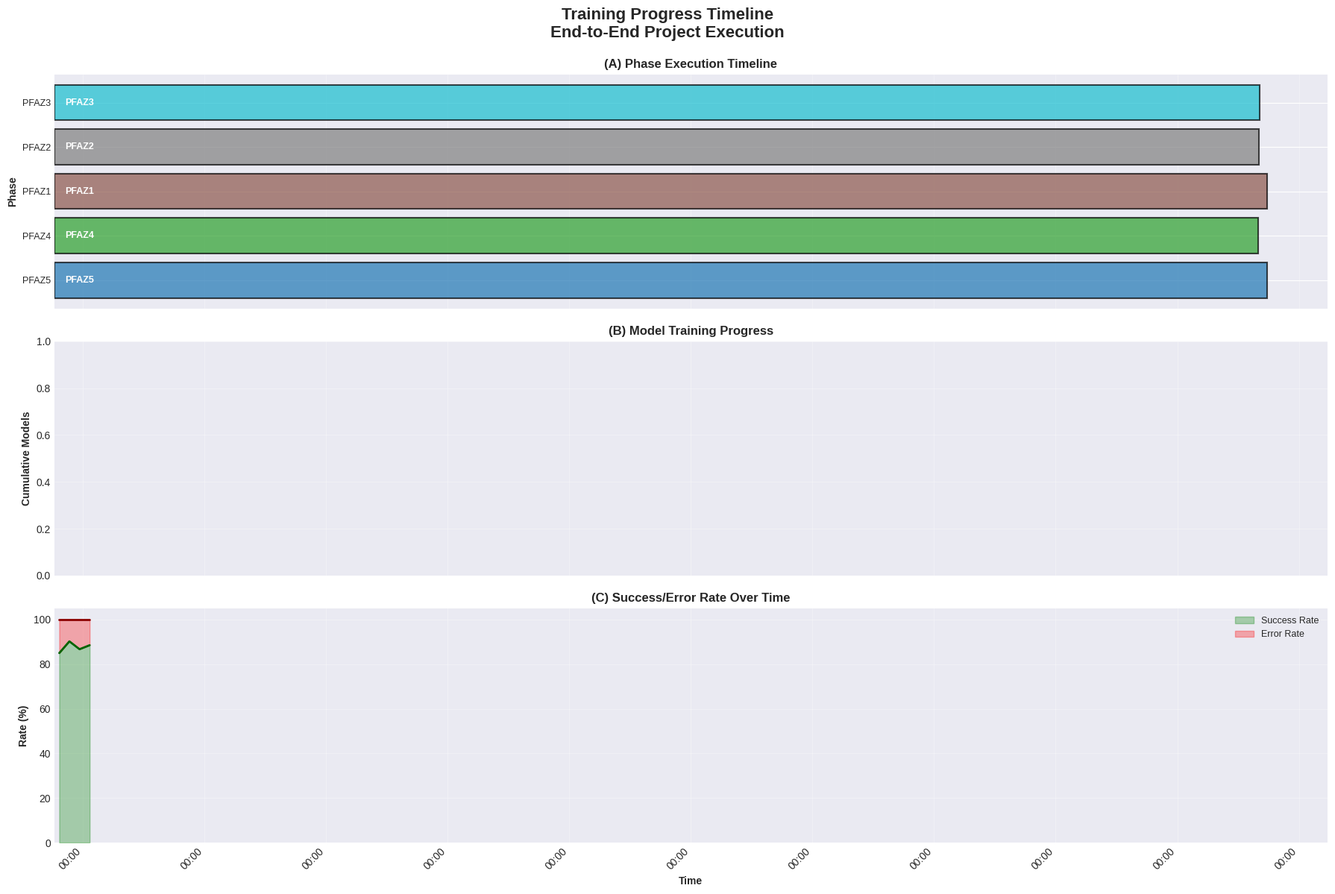
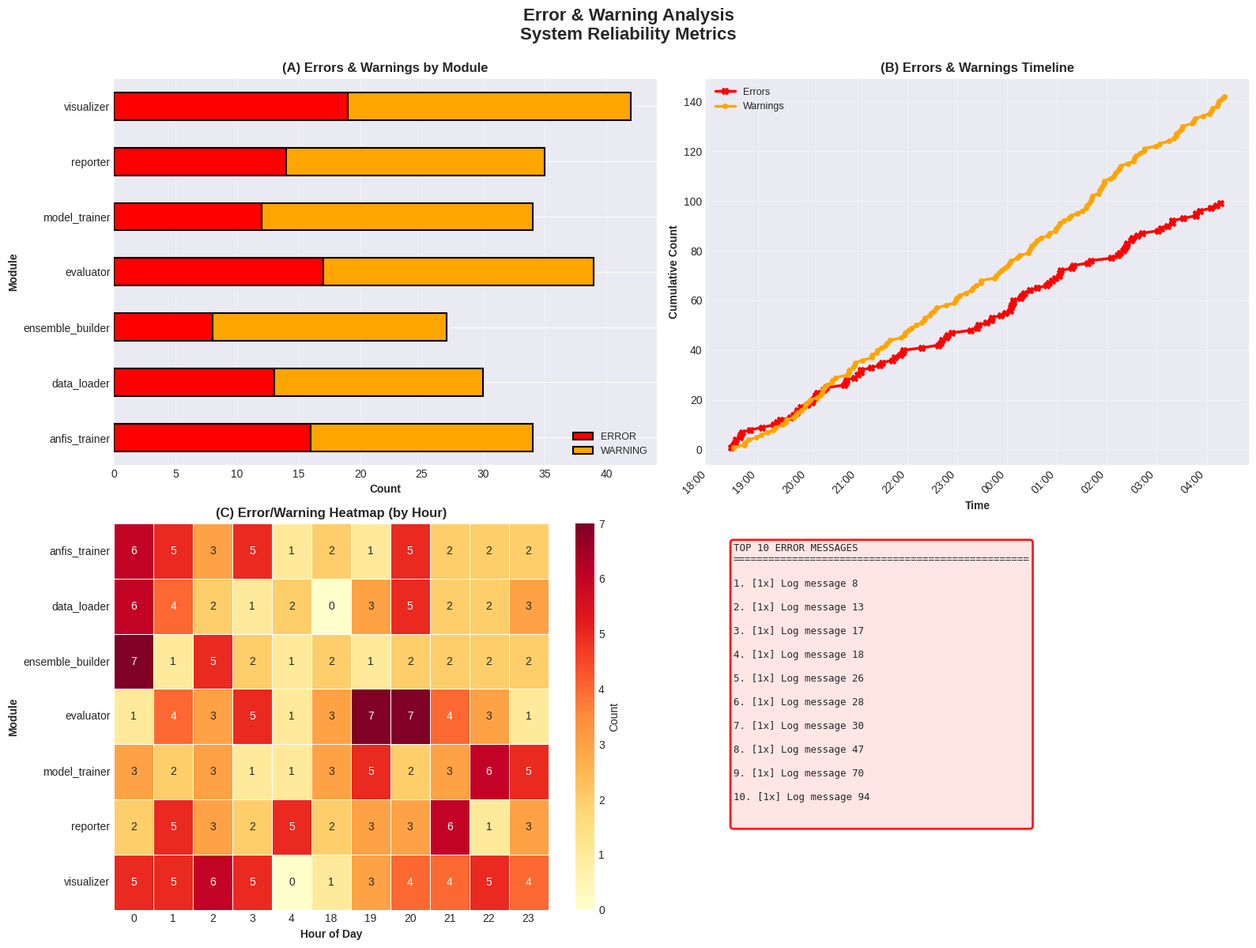
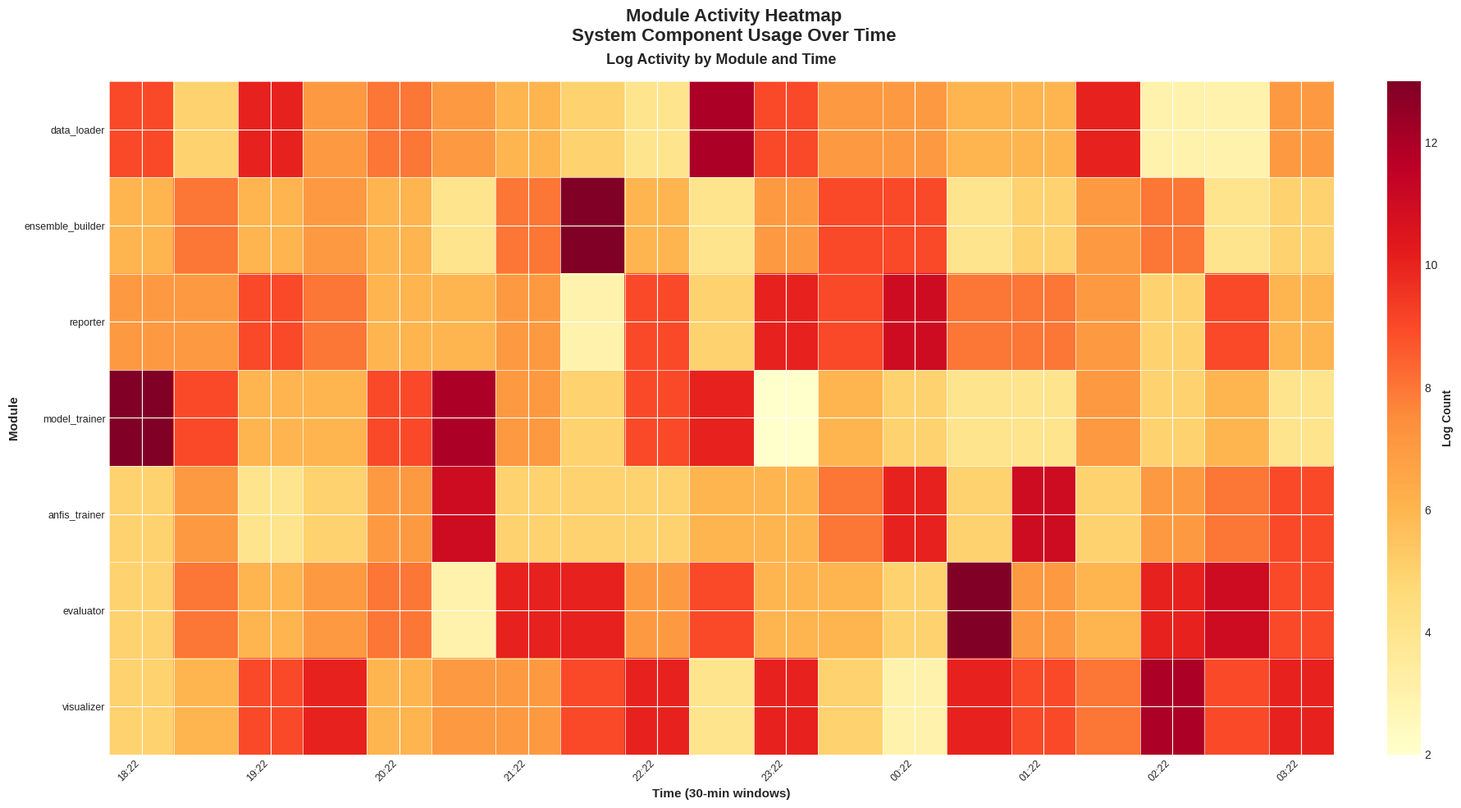
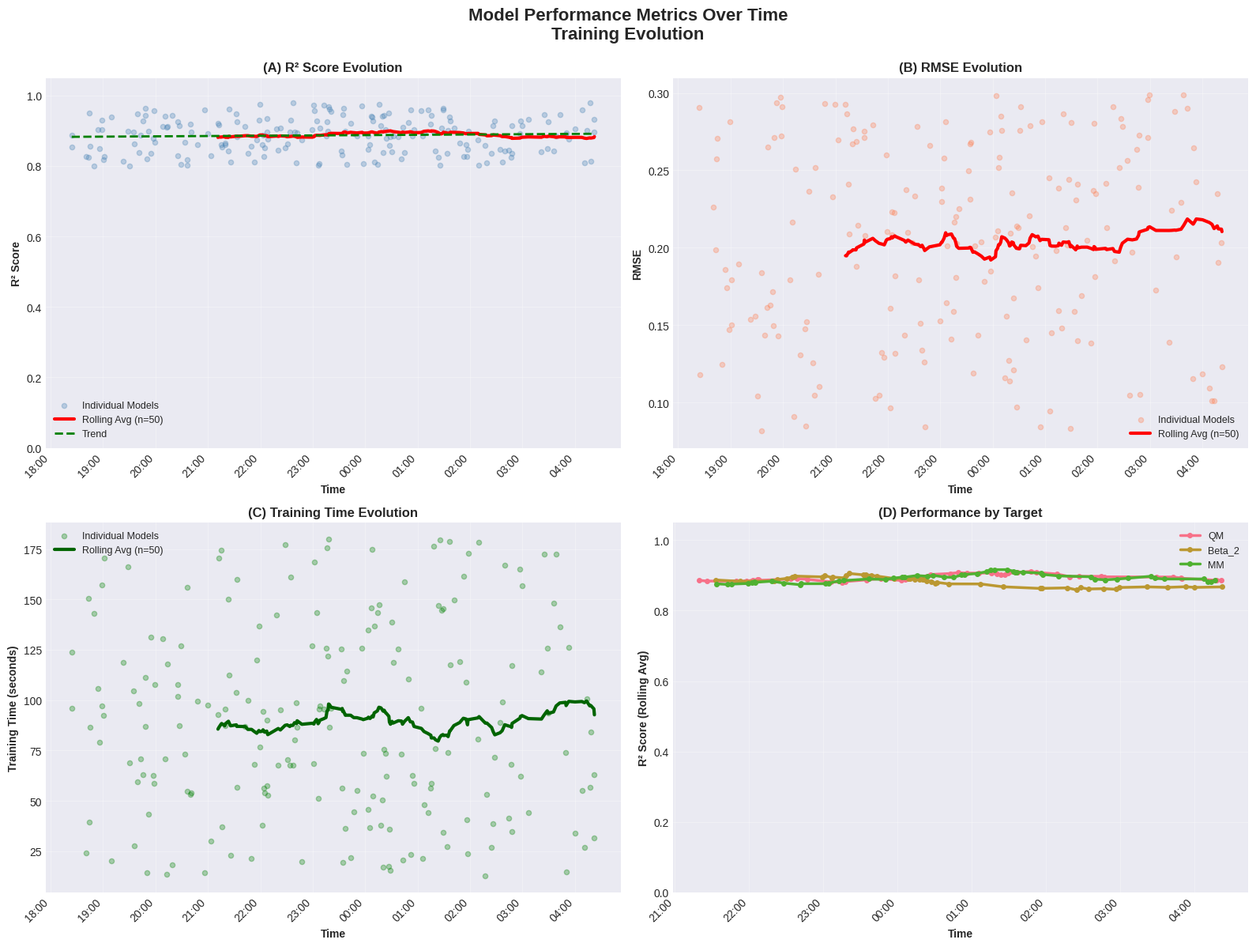
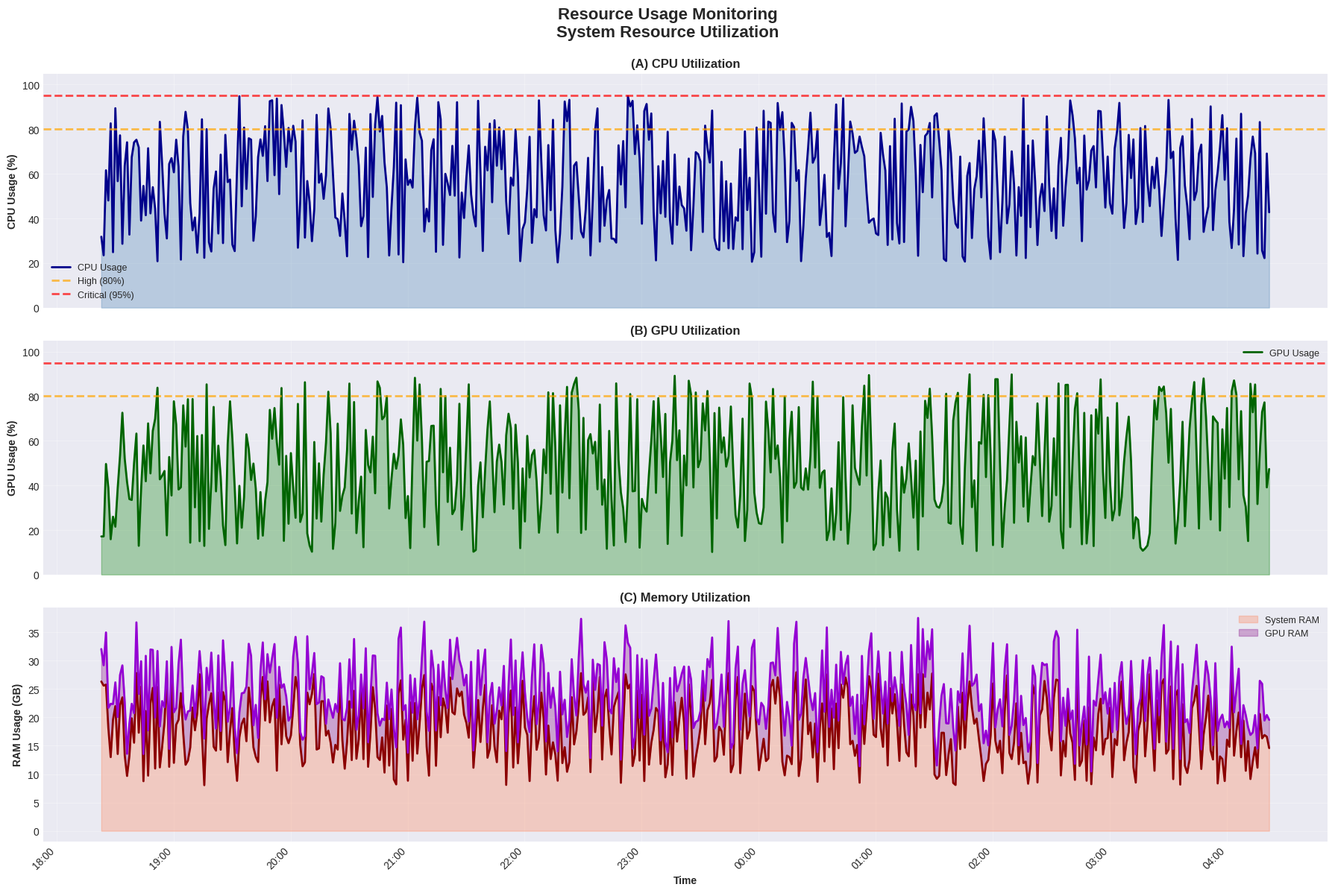

Write the Python code that produced these figures, in order.
# -*- coding: utf-8 -*-
"""
LOG ANALYTICS VISUALIZATIONS COMPLETE
======================================

Eksik log analytics grafiklerini tamamlayan modül

Yeni Grafikler:
1. training_progress_timeline.png - Training sürecinin zaman çizelgesi
2. error_warning_analysis.png - Error ve warning dağılımı
3. module_activity_heatmap.png - Modül aktivite ısı haritası
4. performance_over_time.png - Metrikler zaman içinde
5. resource_usage_monitoring.png - CPU/GPU/RAM kullanımı

Author: Nuclear Physics AI Project
Date: 2025-10-24
Version: 1.0.0 - PFAZ 8 Completion
"""

import numpy as np
import pandas as pd
import matplotlib.pyplot as plt
import seaborn as sns
from matplotlib.gridspec import GridSpec
from matplotlib.dates import DateFormatter, HourLocator
from pathlib import Path
import logging
from typing import Dict, List, Tuple, Optional
from datetime import datetime, timedelta
import warnings
warnings.filterwarnings('ignore')

logging.basicConfig(level=logging.INFO)
logger = logging.getLogger(__name__)

# Plot configuration
PLOT_CONFIG = {
    'dpi': 300,
    'figsize_default': (16, 10),
    'figsize_wide': (18, 8),
    'style': 'seaborn-v0_8-darkgrid'
}

plt.style.use(PLOT_CONFIG['style'])
sns.set_palette("husl")


class LogAnalyticsVisualizationsComplete:
    """Log analytics için eksik grafikleri tamamlar"""
    
    def __init__(self, output_dir='visualizations/log_analytics_complete'):
        self.output_dir = Path(output_dir)
        self.output_dir.mkdir(parents=True, exist_ok=True)
        logger.info(f"✓ LogAnalyticsVisualizationsComplete initialized: {self.output_dir}")
    
    def plot_training_progress_timeline(self,
                                       log_data: pd.DataFrame,
                                       save_name: str = 'training_progress_timeline'):
        """
        Training progress timeline from logs
        
        Args:
            log_data: DataFrame with columns:
                timestamp, level, module, message, phase, target, model_id
        """
        logger.info("\n→ Creating training progress timeline...")
        
        fig, axes = plt.subplots(3, 1, figsize=(18, 12), sharex=True)
        fig.suptitle('Training Progress Timeline\nEnd-to-End Project Execution', 
                    fontsize=16, fontweight='bold', y=0.995)
        
        # Parse timestamps
        log_data['timestamp'] = pd.to_datetime(log_data['timestamp'])
        log_data = log_data.sort_values('timestamp')
        
        # 1. Phase progression
        ax = axes[0]
        phases = log_data['phase'].unique()
        phase_colors = plt.cm.tab10(np.linspace(0, 1, len(phases)))
        phase_color_map = dict(zip(phases, phase_colors))
        
        y_pos = 0
        for phase in phases:
            phase_logs = log_data[log_data['phase'] == phase]
            if len(phase_logs) > 0:
                start_time = phase_logs['timestamp'].min()
                end_time = phase_logs['timestamp'].max()
                duration = (end_time - start_time).total_seconds() / 3600  # hours
                
                ax.barh(y_pos, duration, left=start_time, height=0.8,
                       color=phase_color_map[phase], edgecolor='black', linewidth=1.5,
                       label=phase, alpha=0.7)
                
                # Add phase name
                mid_time = start_time + (end_time - start_time) / 2
                ax.text(mid_time, y_pos, phase, ha='center', va='center',
                       fontsize=9, fontweight='bold', color='white')
                
                y_pos += 1
        
        ax.set_yticks(range(len(phases)))
        ax.set_yticklabels(phases, fontsize=9)
        ax.set_ylabel('Phase', fontsize=10, fontweight='bold')
        ax.set_title('(A) Phase Execution Timeline', fontsize=12, fontweight='bold')
        ax.grid(True, alpha=0.3, axis='x')
        
        # 2. Training events (models completed)
        ax = axes[1]
        
        # Extract model completion events
        model_events = log_data[log_data['message'].str.contains('completed|trained', case=False, na=False)]
        
        if len(model_events) > 0:
            # Cumulative models trained
            model_events = model_events.sort_values('timestamp')
            cumulative_models = np.arange(1, len(model_events) + 1)
            
            ax.plot(model_events['timestamp'], cumulative_models, 
                   linewidth=2.5, color='green', marker='o', markersize=4,
                   label='Models Completed')
            
            # Mark milestones
            milestones = [int(len(cumulative_models) * p) for p in [0.25, 0.5, 0.75, 1.0]]
            for milestone in milestones:
                if milestone > 0 and milestone <= len(cumulative_models):
                    idx = milestone - 1
                    ax.axhline(cumulative_models[idx], color='red', linestyle='--',
                             alpha=0.5, linewidth=1)
                    ax.text(model_events['timestamp'].iloc[0], cumulative_models[idx],
                           f'{cumulative_models[idx]} models', fontsize=8,
                           bbox=dict(boxstyle='round', facecolor='yellow', alpha=0.7))
        
        ax.set_ylabel('Cumulative Models', fontsize=10, fontweight='bold')
        ax.set_title('(B) Model Training Progress', fontsize=12, fontweight='bold')
        ax.legend(loc='best', fontsize=9)
        ax.grid(True, alpha=0.3)
        
        # 3. Success/Failure rate over time
        ax = axes[2]
        
        # Calculate success rate in time windows
        window_size = pd.Timedelta(hours=2)
        time_windows = pd.date_range(log_data['timestamp'].min(), 
                                     log_data['timestamp'].max(), 
                                     freq=window_size)
        
        success_rates = []
        failure_rates = []
        window_centers = []
        
        for i in range(len(time_windows) - 1):
            window_logs = log_data[(log_data['timestamp'] >= time_windows[i]) & 
                                  (log_data['timestamp'] < time_windows[i+1])]
            
            if len(window_logs) > 0:
                n_success = len(window_logs[window_logs['level'] == 'INFO'])
                n_error = len(window_logs[window_logs['level'] == 'ERROR'])
                total = n_success + n_error
                
                if total > 0:
                    success_rates.append(n_success / total * 100)
                    failure_rates.append(n_error / total * 100)
                    window_centers.append(time_windows[i] + window_size/2)
        
        if len(success_rates) > 0:
            ax.fill_between(window_centers, 0, success_rates, 
                           color='green', alpha=0.3, label='Success Rate')
            ax.fill_between(window_centers, success_rates, 
                           np.array(success_rates) + np.array(failure_rates),
                           color='red', alpha=0.3, label='Error Rate')
            
            ax.plot(window_centers, success_rates, linewidth=2, color='darkgreen')
            ax.plot(window_centers, np.array(success_rates) + np.array(failure_rates), 
                   linewidth=2, color='darkred')
        
        ax.set_xlabel('Time', fontsize=10, fontweight='bold')
        ax.set_ylabel('Rate (%)', fontsize=10, fontweight='bold')
        ax.set_title('(C) Success/Error Rate Over Time', fontsize=12, fontweight='bold')
        ax.legend(loc='best', fontsize=9)
        ax.grid(True, alpha=0.3)
        ax.set_ylim([0, 105])
        
        # Format x-axis
        date_formatter = DateFormatter('%H:%M')
        for ax in axes:
            ax.xaxis.set_major_formatter(date_formatter)
            plt.setp(ax.xaxis.get_majorticklabels(), rotation=45, ha='right')
        
        plt.tight_layout()
        save_path = self.output_dir / f'{save_name}.png'
        plt.savefig(save_path, dpi=PLOT_CONFIG['dpi'], bbox_inches='tight')
        plt.close()
        
        logger.info(f"  ✓ Saved: {save_name}.png")
        return save_path
    
    def plot_error_warning_analysis(self,
                                   log_data: pd.DataFrame,
                                   save_name: str = 'error_warning_analysis'):
        """Error and warning distribution analysis"""
        
        logger.info("\n→ Creating error/warning analysis...")
        
        fig, axes = plt.subplots(2, 2, figsize=(16, 12))
        fig.suptitle('Error & Warning Analysis\nSystem Reliability Metrics', 
                    fontsize=16, fontweight='bold', y=0.995)
        
        # 1. Error/Warning counts by module
        ax = axes[0, 0]
        error_warning_logs = log_data[log_data['level'].isin(['ERROR', 'WARNING'])]
        
        if len(error_warning_logs) > 0:
            module_counts = error_warning_logs.groupby(['module', 'level']).size().unstack(fill_value=0)
            
            module_counts.plot(kind='barh', stacked=True, ax=ax,
                              color=['red', 'orange'], edgecolor='black', linewidth=1.5)
            
            ax.set_xlabel('Count', fontsize=10, fontweight='bold')
            ax.set_ylabel('Module', fontsize=10, fontweight='bold')
            ax.set_title('(A) Errors & Warnings by Module', fontsize=12, fontweight='bold')
            ax.legend(['ERROR', 'WARNING'], loc='best', fontsize=9)
            ax.grid(True, alpha=0.3, axis='x')
        
        # 2. Timeline of errors and warnings
        ax = axes[0, 1]
        
        if len(error_warning_logs) > 0:
            error_warning_logs = error_warning_logs.sort_values('timestamp')
            error_warning_logs['timestamp'] = pd.to_datetime(error_warning_logs['timestamp'])
            
            errors = error_warning_logs[error_warning_logs['level'] == 'ERROR']
            warnings = error_warning_logs[error_warning_logs['level'] == 'WARNING']
            
            # Cumulative plot
            errors_cum = np.arange(1, len(errors) + 1)
            warnings_cum = np.arange(1, len(warnings) + 1)
            
            if len(errors) > 0:
                ax.plot(errors['timestamp'], errors_cum, linewidth=2.5, 
                       color='red', marker='X', markersize=6, label='Errors')
            
            if len(warnings) > 0:
                ax.plot(warnings['timestamp'], warnings_cum, linewidth=2.5,
                       color='orange', marker='o', markersize=4, label='Warnings')
            
            ax.set_xlabel('Time', fontsize=10, fontweight='bold')
            ax.set_ylabel('Cumulative Count', fontsize=10, fontweight='bold')
            ax.set_title('(B) Errors & Warnings Timeline', fontsize=12, fontweight='bold')
            ax.legend(loc='best', fontsize=9)
            ax.grid(True, alpha=0.3)
            
            date_formatter = DateFormatter('%H:%M')
            ax.xaxis.set_major_formatter(date_formatter)
            plt.setp(ax.xaxis.get_majorticklabels(), rotation=45, ha='right')
        
        # 3. Error frequency heatmap (by hour and module)
        ax = axes[1, 0]
        
        if len(error_warning_logs) > 0:
            error_warning_logs['hour'] = pd.to_datetime(error_warning_logs['timestamp']).dt.hour
            
            heatmap_data = error_warning_logs.groupby(['hour', 'module']).size().unstack(fill_value=0)
            
            if len(heatmap_data) > 0:
                sns.heatmap(heatmap_data.T, cmap='YlOrRd', annot=True, fmt='d',
                           cbar_kws={'label': 'Count'}, ax=ax, linewidths=0.5)
                
                ax.set_xlabel('Hour of Day', fontsize=10, fontweight='bold')
                ax.set_ylabel('Module', fontsize=10, fontweight='bold')
                ax.set_title('(C) Error/Warning Heatmap (by Hour)', fontsize=12, fontweight='bold')
        
        # 4. Top error messages
        ax = axes[1, 1]
        ax.axis('off')
        
        if len(error_warning_logs) > 0:
            # Extract and count error messages
            error_msgs = errors['message'].value_counts().head(10) if len(errors) > 0 else pd.Series()
            
            text = "TOP 10 ERROR MESSAGES\n" + "="*50 + "\n\n"
            
            for idx, (msg, count) in enumerate(error_msgs.items(), 1):
                # Truncate long messages
                msg_short = msg[:60] + "..." if len(msg) > 60 else msg
                text += f"{idx}. [{count}x] {msg_short}\n\n"
            
            ax.text(0.05, 0.95, text, transform=ax.transAxes,
                   fontsize=9, verticalalignment='top', fontfamily='monospace',
                   bbox=dict(boxstyle='round', facecolor='mistyrose',
                            alpha=0.9, edgecolor='red', linewidth=2))
        
        plt.tight_layout()
        save_path = self.output_dir / f'{save_name}.png'
        plt.savefig(save_path, dpi=PLOT_CONFIG['dpi'], bbox_inches='tight')
        plt.close()
        
        logger.info(f"  ✓ Saved: {save_name}.png")
        return save_path
    
    def plot_module_activity_heatmap(self,
                                    log_data: pd.DataFrame,
                                    save_name: str = 'module_activity_heatmap'):
        """Module activity heatmap over time"""
        
        logger.info("\n→ Creating module activity heatmap...")
        
        fig, ax = plt.subplots(figsize=(18, 10))
        fig.suptitle('Module Activity Heatmap\nSystem Component Usage Over Time', 
                    fontsize=16, fontweight='bold')
        
        # Parse timestamps and create time windows
        log_data['timestamp'] = pd.to_datetime(log_data['timestamp'])
        log_data = log_data.sort_values('timestamp')
        
        # Create 30-minute windows
        window_size = pd.Timedelta(minutes=30)
        time_windows = pd.date_range(log_data['timestamp'].min(),
                                     log_data['timestamp'].max(),
                                     freq=window_size)
        
        modules = log_data['module'].unique()[:20]  # Top 20 modules
        
        # Create activity matrix
        activity_matrix = np.zeros((len(modules), len(time_windows)-1))
        
        for i, module in enumerate(modules):
            module_logs = log_data[log_data['module'] == module]
            
            for j in range(len(time_windows) - 1):
                window_logs = module_logs[(module_logs['timestamp'] >= time_windows[j]) &
                                         (module_logs['timestamp'] < time_windows[j+1])]
                activity_matrix[i, j] = len(window_logs)
        
        # Plot heatmap
        im = ax.imshow(activity_matrix, cmap='YlOrRd', aspect='auto')
        
        # Set ticks
        ax.set_yticks(np.arange(len(modules)))
        ax.set_yticklabels(modules, fontsize=9)
        
        # X-axis: time labels
        time_labels = [t.strftime('%H:%M') for t in time_windows[:-1:max(1, len(time_windows)//10)]]
        x_ticks = np.arange(0, len(time_windows)-1, max(1, len(time_windows)//10))
        ax.set_xticks(x_ticks)
        ax.set_xticklabels(time_labels, rotation=45, ha='right', fontsize=9)
        
        ax.set_xlabel('Time (30-min windows)', fontsize=11, fontweight='bold')
        ax.set_ylabel('Module', fontsize=11, fontweight='bold')
        ax.set_title('Log Activity by Module and Time', fontsize=13, fontweight='bold', pad=15)
        
        # Colorbar
        cbar = plt.colorbar(im, ax=ax, fraction=0.046, pad=0.04)
        cbar.set_label('Log Count', fontsize=10, fontweight='bold')
        
        # Add grid
        ax.set_xticks(np.arange(len(time_windows)-1) - 0.5, minor=True)
        ax.set_yticks(np.arange(len(modules)) - 0.5, minor=True)
        ax.grid(which='minor', color='white', linestyle='-', linewidth=0.5)
        
        plt.tight_layout()
        save_path = self.output_dir / f'{save_name}.png'
        plt.savefig(save_path, dpi=PLOT_CONFIG['dpi'], bbox_inches='tight')
        plt.close()
        
        logger.info(f"  ✓ Saved: {save_name}.png")
        return save_path
    
    def plot_performance_over_time(self,
                                  metrics_log: pd.DataFrame,
                                  save_name: str = 'performance_over_time'):
        """
        Performance metrics over time
        
        Args:
            metrics_log: DataFrame with columns:
                timestamp, model_id, target, r2, rmse, mae, training_time
        """
        logger.info("\n→ Creating performance over time plot...")
        
        fig, axes = plt.subplots(2, 2, figsize=(16, 12))
        fig.suptitle('Model Performance Metrics Over Time\nTraining Evolution', 
                    fontsize=16, fontweight='bold', y=0.995)
        
        metrics_log['timestamp'] = pd.to_datetime(metrics_log['timestamp'])
        metrics_log = metrics_log.sort_values('timestamp')
        
        # 1. R² progression
        ax = axes[0, 0]
        
        # Running average R²
        window = 50
        if len(metrics_log) >= window:
            rolling_r2 = metrics_log['r2'].rolling(window=window).mean()
            
            ax.scatter(metrics_log['timestamp'], metrics_log['r2'], 
                      alpha=0.3, s=20, c='steelblue', label='Individual Models')
            ax.plot(metrics_log['timestamp'], rolling_r2, 
                   linewidth=3, color='red', label=f'Rolling Avg (n={window})')
            
            # Add trend line
            from scipy import stats
            x_numeric = (metrics_log['timestamp'] - metrics_log['timestamp'].min()).dt.total_seconds()
            slope, intercept, _, _, _ = stats.linregress(x_numeric, metrics_log['r2'])
            trend = slope * x_numeric + intercept
            ax.plot(metrics_log['timestamp'], trend, 
                   linewidth=2, color='green', linestyle='--', label='Trend')
        
        ax.set_xlabel('Time', fontsize=10, fontweight='bold')
        ax.set_ylabel('R² Score', fontsize=10, fontweight='bold')
        ax.set_title('(A) R² Score Evolution', fontsize=12, fontweight='bold')
        ax.legend(loc='best', fontsize=9)
        ax.grid(True, alpha=0.3)
        ax.set_ylim([0, 1.05])
        
        date_formatter = DateFormatter('%H:%M')
        ax.xaxis.set_major_formatter(date_formatter)
        plt.setp(ax.xaxis.get_majorticklabels(), rotation=45, ha='right')
        
        # 2. RMSE progression
        ax = axes[0, 1]
        
        if len(metrics_log) >= window:
            rolling_rmse = metrics_log['rmse'].rolling(window=window).mean()
            
            ax.scatter(metrics_log['timestamp'], metrics_log['rmse'],
                      alpha=0.3, s=20, c='coral', label='Individual Models')
            ax.plot(metrics_log['timestamp'], rolling_rmse,
                   linewidth=3, color='red', label=f'Rolling Avg (n={window})')
        
        ax.set_xlabel('Time', fontsize=10, fontweight='bold')
        ax.set_ylabel('RMSE', fontsize=10, fontweight='bold')
        ax.set_title('(B) RMSE Evolution', fontsize=12, fontweight='bold')
        ax.legend(loc='best', fontsize=9)
        ax.grid(True, alpha=0.3)
        
        ax.xaxis.set_major_formatter(date_formatter)
        plt.setp(ax.xaxis.get_majorticklabels(), rotation=45, ha='right')
        
        # 3. Training time trend
        ax = axes[1, 0]
        
        if len(metrics_log) >= window:
            rolling_time = metrics_log['training_time'].rolling(window=window).mean()
            
            ax.scatter(metrics_log['timestamp'], metrics_log['training_time'],
                      alpha=0.3, s=20, c='green', label='Individual Models')
            ax.plot(metrics_log['timestamp'], rolling_time,
                   linewidth=3, color='darkgreen', label=f'Rolling Avg (n={window})')
        
        ax.set_xlabel('Time', fontsize=10, fontweight='bold')
        ax.set_ylabel('Training Time (seconds)', fontsize=10, fontweight='bold')
        ax.set_title('(C) Training Time Evolution', fontsize=12, fontweight='bold')
        ax.legend(loc='best', fontsize=9)
        ax.grid(True, alpha=0.3)
        
        ax.xaxis.set_major_formatter(date_formatter)
        plt.setp(ax.xaxis.get_majorticklabels(), rotation=45, ha='right')
        
        # 4. Performance by target over time
        ax = axes[1, 1]
        
        for target in metrics_log['target'].unique():
            target_data = metrics_log[metrics_log['target'] == target]
            
            if len(target_data) >= 10:
                rolling = target_data['r2'].rolling(window=min(20, len(target_data)//2)).mean()
                ax.plot(target_data['timestamp'], rolling, 
                       linewidth=2.5, marker='o', markersize=4, label=target)
        
        ax.set_xlabel('Time', fontsize=10, fontweight='bold')
        ax.set_ylabel('R² Score (Rolling Avg)', fontsize=10, fontweight='bold')
        ax.set_title('(D) Performance by Target', fontsize=12, fontweight='bold')
        ax.legend(loc='best', fontsize=9)
        ax.grid(True, alpha=0.3)
        ax.set_ylim([0, 1.05])
        
        ax.xaxis.set_major_formatter(date_formatter)
        plt.setp(ax.xaxis.get_majorticklabels(), rotation=45, ha='right')
        
        plt.tight_layout()
        save_path = self.output_dir / f'{save_name}.png'
        plt.savefig(save_path, dpi=PLOT_CONFIG['dpi'], bbox_inches='tight')
        plt.close()
        
        logger.info(f"  ✓ Saved: {save_name}.png")
        return save_path
    
    def plot_resource_usage_monitoring(self,
                                      resource_log: pd.DataFrame,
                                      save_name: str = 'resource_usage_monitoring'):
        """
        Resource usage monitoring (CPU, GPU, RAM)
        
        Args:
            resource_log: DataFrame with columns:
                timestamp, cpu_percent, gpu_percent, ram_gb, gpu_ram_gb
        """
        logger.info("\n→ Creating resource usage monitoring plot...")
        
        fig, axes = plt.subplots(3, 1, figsize=(18, 12), sharex=True)
        fig.suptitle('Resource Usage Monitoring\nSystem Resource Utilization', 
                    fontsize=16, fontweight='bold', y=0.995)
        
        resource_log['timestamp'] = pd.to_datetime(resource_log['timestamp'])
        resource_log = resource_log.sort_values('timestamp')
        
        # 1. CPU usage
        ax = axes[0]
        ax.fill_between(resource_log['timestamp'], 0, resource_log['cpu_percent'],
                       color='steelblue', alpha=0.3)
        ax.plot(resource_log['timestamp'], resource_log['cpu_percent'],
               linewidth=2, color='darkblue', label='CPU Usage')
        
        # Add threshold lines
        ax.axhline(80, color='orange', linestyle='--', linewidth=2, alpha=0.7, label='High (80%)')
        ax.axhline(95, color='red', linestyle='--', linewidth=2, alpha=0.7, label='Critical (95%)')
        
        ax.set_ylabel('CPU Usage (%)', fontsize=10, fontweight='bold')
        ax.set_title('(A) CPU Utilization', fontsize=12, fontweight='bold')
        ax.legend(loc='best', fontsize=9)
        ax.grid(True, alpha=0.3)
        ax.set_ylim([0, 105])
        
        # 2. GPU usage
        ax = axes[1]
        ax.fill_between(resource_log['timestamp'], 0, resource_log['gpu_percent'],
                       color='green', alpha=0.3)
        ax.plot(resource_log['timestamp'], resource_log['gpu_percent'],
               linewidth=2, color='darkgreen', label='GPU Usage')
        
        ax.axhline(80, color='orange', linestyle='--', linewidth=2, alpha=0.7)
        ax.axhline(95, color='red', linestyle='--', linewidth=2, alpha=0.7)
        
        ax.set_ylabel('GPU Usage (%)', fontsize=10, fontweight='bold')
        ax.set_title('(B) GPU Utilization', fontsize=12, fontweight='bold')
        ax.legend(loc='best', fontsize=9)
        ax.grid(True, alpha=0.3)
        ax.set_ylim([0, 105])
        
        # 3. RAM usage
        ax = axes[2]
        
        # System RAM
        ax.fill_between(resource_log['timestamp'], 0, resource_log['ram_gb'],
                       color='coral', alpha=0.3, label='System RAM')
        ax.plot(resource_log['timestamp'], resource_log['ram_gb'],
               linewidth=2, color='darkred')
        
        # GPU RAM
        if 'gpu_ram_gb' in resource_log.columns:
            ax.fill_between(resource_log['timestamp'], 
                           resource_log['ram_gb'], 
                           resource_log['ram_gb'] + resource_log['gpu_ram_gb'],
                           color='purple', alpha=0.3, label='GPU RAM')
            ax.plot(resource_log['timestamp'], 
                   resource_log['ram_gb'] + resource_log['gpu_ram_gb'],
                   linewidth=2, color='darkviolet')
        
        ax.set_xlabel('Time', fontsize=10, fontweight='bold')
        ax.set_ylabel('RAM Usage (GB)', fontsize=10, fontweight='bold')
        ax.set_title('(C) Memory Utilization', fontsize=12, fontweight='bold')
        ax.legend(loc='best', fontsize=9)
        ax.grid(True, alpha=0.3)
        
        # Format x-axis
        date_formatter = DateFormatter('%H:%M')
        for ax in axes:
            ax.xaxis.set_major_formatter(date_formatter)
            plt.setp(ax.xaxis.get_majorticklabels(), rotation=45, ha='right')
        
        plt.tight_layout()
        save_path = self.output_dir / f'{save_name}.png'
        plt.savefig(save_path, dpi=PLOT_CONFIG['dpi'], bbox_inches='tight')
        plt.close()
        
        logger.info(f"  ✓ Saved: {save_name}.png")
        return save_path
    
    def generate_all_log_analytics_plots(self,
                                         log_data: pd.DataFrame = None,
                                         metrics_log: pd.DataFrame = None,
                                         resource_log: pd.DataFrame = None):
        """Generate all 5 log analytics plots"""
        
        logger.info("\n" + "="*70)
        logger.info("GENERATING COMPLETE LOG ANALYTICS VISUALIZATIONS")
        logger.info("="*70)
        
        generated_plots = []
        
        if log_data is not None:
            # 1. Training progress timeline
            try:
                path = self.plot_training_progress_timeline(log_data)
                generated_plots.append(path)
            except Exception as e:
                logger.error(f"  ✗ Failed timeline: {e}")
            
            # 2. Error/warning analysis
            try:
                path = self.plot_error_warning_analysis(log_data)
                generated_plots.append(path)
            except Exception as e:
                logger.error(f"  ✗ Failed error analysis: {e}")
            
            # 3. Module activity heatmap
            try:
                path = self.plot_module_activity_heatmap(log_data)
                generated_plots.append(path)
            except Exception as e:
                logger.error(f"  ✗ Failed heatmap: {e}")
        
        # 4. Performance over time
        if metrics_log is not None:
            try:
                path = self.plot_performance_over_time(metrics_log)
                generated_plots.append(path)
            except Exception as e:
                logger.error(f"  ✗ Failed performance: {e}")
        
        # 5. Resource monitoring
        if resource_log is not None:
            try:
                path = self.plot_resource_usage_monitoring(resource_log)
                generated_plots.append(path)
            except Exception as e:
                logger.error(f"  ✗ Failed resource: {e}")
        
        logger.info("\n" + "="*70)
        logger.info(f"✓ LOG ANALYTICS VISUALIZATIONS COMPLETE: {len(generated_plots)}/5")
        logger.info("="*70)
        
        return generated_plots


def generate_sample_data():
    """Generate sample log data for testing"""
    
    # Generate timestamps
    start_time = datetime.now() - timedelta(hours=10)
    n_logs = 1000
    timestamps = [start_time + timedelta(seconds=i*36) for i in range(n_logs)]
    
    phases = ['PFAZ1', 'PFAZ2', 'PFAZ3', 'PFAZ4', 'PFAZ5']
    modules = ['data_loader', 'model_trainer', 'anfis_trainer', 'evaluator', 
               'visualizer', 'reporter', 'ensemble_builder']
    levels = ['INFO', 'WARNING', 'ERROR', 'DEBUG']
    
    # Log data
    log_data = pd.DataFrame({
        'timestamp': timestamps,
        'level': np.random.choice(levels, n_logs, p=[0.7, 0.15, 0.10, 0.05]),
        'module': np.random.choice(modules, n_logs),
        'message': [f'Log message {i}' for i in range(n_logs)],
        'phase': np.random.choice(phases, n_logs),
        'target': np.random.choice(['MM', 'QM', 'Beta_2'], n_logs),
        'model_id': [f'Model_{i%50}' for i in range(n_logs)]
    })
    
    # Metrics log
    n_models = 200
    model_timestamps = np.sort(np.random.choice(timestamps, n_models, replace=False))
    
    metrics_log = pd.DataFrame({
        'timestamp': model_timestamps,
        'model_id': [f'Model_{i}' for i in range(n_models)],
        'target': np.random.choice(['MM', 'QM', 'Beta_2'], n_models),
        'r2': np.random.uniform(0.80, 0.98, n_models),
        'rmse': np.random.uniform(0.08, 0.30, n_models),
        'mae': np.random.uniform(0.05, 0.20, n_models),
        'training_time': np.random.uniform(10, 180, n_models)
    })
    
    # Resource log
    n_resource = 500
    resource_timestamps = [start_time + timedelta(seconds=i*72) for i in range(n_resource)]
    
    resource_log = pd.DataFrame({
        'timestamp': resource_timestamps,
        'cpu_percent': np.random.uniform(20, 95, n_resource),
        'gpu_percent': np.random.uniform(10, 90, n_resource),
        'ram_gb': np.random.uniform(8, 28, n_resource),
        'gpu_ram_gb': np.random.uniform(2, 10, n_resource)
    })
    
    return log_data, metrics_log, resource_log


if __name__ == "__main__":
    # Test with sample data
    logger.info("\n" + "="*70)
    logger.info("TESTING LOG ANALYTICS VISUALIZATIONS COMPLETE")
    logger.info("="*70)
    
    # Generate sample data
    log_data, metrics_log, resource_log = generate_sample_data()
    
    # Create visualizer
    visualizer = LogAnalyticsVisualizationsComplete('test_output/log_analytics')
    
    # Generate all plots
    visualizer.generate_all_log_analytics_plots(
        log_data=log_data,
        metrics_log=metrics_log,
        resource_log=resource_log
    )
    
    logger.info("\n✓ Test complete! Check test_output/log_analytics/")
